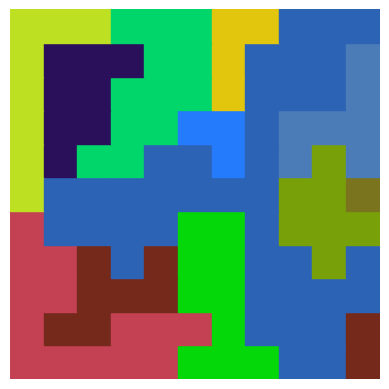

Python code for this plot:
import matplotlib.pyplot as plt
import numpy as np
import matplotlib.colors as mcolors
import random

def generate_random_colors(num_colors):
    # Generate random colors
    colors = []
    for _ in range(num_colors):
        colors.append((random.random(), random.random(), random.random()))
    return colors

def save_grid(grid, filename):
    # Get unique letters in the grid
    unique_letters = set(''.join(grid))
    num_colors = len(unique_letters)
    
    # Generate random colors for each letter
    colors = generate_random_colors(num_colors)
    cmap = mcolors.ListedColormap(colors)
    bounds = [ord(letter) for letter in sorted(unique_letters)]
    norm = mcolors.BoundaryNorm(bounds, cmap.N)
    
    # Reverse the order of rows in the grid
    grid = np.flip(grid, axis=0)
    
    # Create figure and axis
    fig, ax = plt.subplots()
    
    # Plot each cell with respective color
    for i in range(len(grid)):
        for j in range(len(grid[i])):
            color_index = ord(grid[i][j])
            ax.add_patch(plt.Rectangle((j, i), 1, 1, fill=True, color=cmap(norm(color_index))))
    
    ax.set_xlim(0, len(grid[0]))
    ax.set_ylim(0, len(grid))
    ax.set_aspect('equal', adjustable='box')
    ax.axis('off')  # Turn off axis
    
    # Save the plot to file
    plt.savefig(filename, bbox_inches='tight', pad_inches=0)
    plt.close()

grid = np.array([
    "AAABBBCCDDD",
    "AEEEBBCDDDF",
    "AEEBBBCDDDF",
    "AEEBBGGDFFF",
    "AEBBDDGDFIF",
    "ADDDDDDDIIJ",
    "KDDDDLLDIII",
    "KKMDMLLDDID",
    "KKMMMLLDDDD",
    "KMMKKKLDDDN",
    "KKKKKLLLDDN"
])

save_grid(grid, "grid.png")
